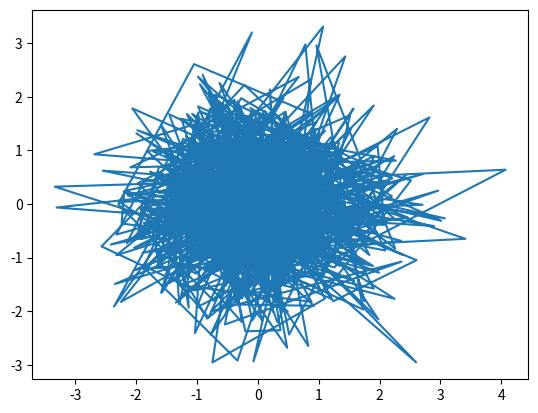

The matplotlib source for this figure:
import numpy as np
import matplotlib.pyplot as plt
%matplotlib inline
plt.plot(*np.random.randn(2, 1000))